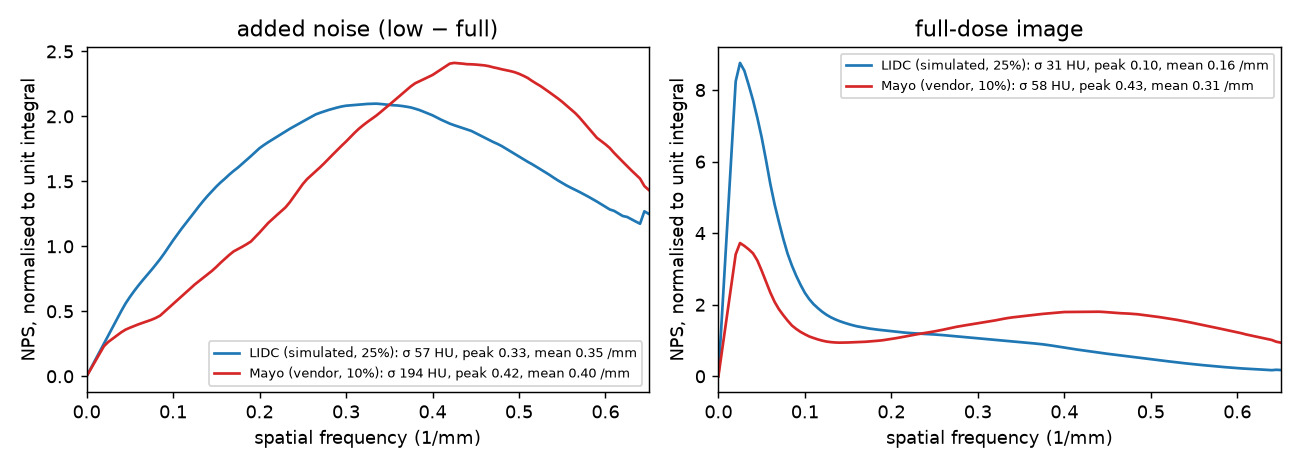

The data file committed next to this chart (first rows):
f_per_mm, lidc_noise_nps_hu2mm2, lidc_noise_nps_norm, lidc_full_nps_hu2mm2, lidc_full_nps_norm, mayo_noise_nps_hu2mm2, mayo_noise_nps_norm, mayo_full_nps_hu2mm2, mayo_full_nps_norm
0, 1.47423e-26, 9.73811e-30, 2.31895e-24, 1.91956e-27, 2.47699e-25, 1.68733e-29, 8.83179e-25, 5.99371e-28
0.005, 94.57, 0.06247, 2500, 2.069, 848, 0.05777, 1257, 0.8529
0.01, 189.1, 0.1249, 4999, 4.138, 1696, 0.1155, 2514, 1.706
0.015, 283.7, 0.1874, 7499, 6.207, 2544, 0.1733, 3770, 2.559
0.02, 378.2, 0.2498, 9959, 8.244, 3390, 0.231, 5022, 3.408
0.025, 473.4, 0.3127, 10581, 8.759, 3876, 0.264, 5487, 3.723
0.03, 568.5, 0.3755, 10318, 8.541, 4238, 0.2887, 5371, 3.645
0.035, 663.4, 0.4382, 9838, 8.144, 4601, 0.3134, 5229, 3.549
0.04, 758.2, 0.5008, 9325, 7.719, 4964, 0.3382, 5065, 3.437
0.045, 847, 0.5595, 8732, 7.228, 5267, 0.3588, 4773, 3.239
0.05, 923, 0.6097, 8073, 6.682, 5480, 0.3733, 4353, 2.954
0.055, 992.9, 0.6559, 7309, 6.05, 5679, 0.3869, 3899, 2.646
0.06, 1058, 0.6992, 6501, 5.382, 5871, 0.3999, 3451, 2.342
0.065, 1120, 0.7401, 5804, 4.805, 6040, 0.4115, 3064, 2.079
0.07, 1179, 0.7787, 5209, 4.312, 6197, 0.4221, 2760, 1.873
0.075, 1239, 0.8184, 4643, 3.844, 6383, 0.4348, 2517, 1.708
0.08, 1301, 0.8593, 4140, 3.427, 6591, 0.449, 2294, 1.557
0.085, 1365, 0.9016, 3739, 3.095, 6850, 0.4666, 2091, 1.419
0.09, 1435, 0.9477, 3392, 2.808, 7287, 0.4964, 1949, 1.323
0.095, 1510, 0.9973, 3088, 2.556, 7713, 0.5254, 1827, 1.24
0.1, 1583, 1.046, 2817, 2.332, 8147, 0.555, 1730, 1.174
0.105, 1652, 1.091, 2606, 2.158, 8586, 0.5849, 1641, 1.113
0.11, 1721, 1.137, 2436, 2.016, 9027, 0.6149, 1577, 1.07
0.115, 1786, 1.18, 2301, 1.905, 9472, 0.6452, 1518, 1.03
0.12, 1852, 1.223, 2179, 1.804, 9922, 0.6759, 1469, 0.9969
0.125, 1916, 1.266, 2077, 1.719, 10364, 0.706, 1430, 0.9705
0.13, 1982, 1.309, 1992, 1.649, 10750, 0.7323, 1407, 0.9546
0.135, 2044, 1.35, 1923, 1.592, 11123, 0.7577, 1392, 0.9446
0.14, 2102, 1.389, 1863, 1.542, 11515, 0.7844, 1385, 0.9399
0.145, 2156, 1.424, 1812, 1.5, 11910, 0.8113, 1386, 0.9409
0.15, 2210, 1.46, 1767, 1.462, 12353, 0.8415, 1392, 0.9444
0.155, 2259, 1.492, 1725, 1.428, 12831, 0.874, 1398, 0.949
0.16, 2302, 1.521, 1688, 1.398, 13269, 0.9039, 1404, 0.9529
0.165, 2350, 1.552, 1661, 1.375, 13709, 0.9339, 1411, 0.9578
0.17, 2392, 1.58, 1635, 1.353, 14103, 0.9607, 1421, 0.9645
0.175, 2431, 1.606, 1610, 1.333, 14360, 0.9782, 1435, 0.9736
0.18, 2476, 1.635, 1589, 1.315, 14630, 0.9966, 1449, 0.9836
0.185, 2521, 1.665, 1571, 1.301, 14914, 1.016, 1465, 0.9943
0.19, 2565, 1.694, 1554, 1.287, 15223, 1.037, 1484, 1.007
0.195, 2612, 1.725, 1538, 1.273, 15731, 1.072, 1510, 1.025
0.2, 2657, 1.755, 1522, 1.26, 16238, 1.106, 1537, 1.043
0.205, 2694, 1.779, 1508, 1.248, 16779, 1.143, 1567, 1.063
0.21, 2727, 1.801, 1492, 1.235, 17318, 1.18, 1597, 1.084
0.215, 2758, 1.822, 1476, 1.222, 17767, 1.21, 1631, 1.107
0.22, 2789, 1.843, 1464, 1.212, 18208, 1.24, 1666, 1.13
0.225, 2820, 1.863, 1453, 1.203, 18645, 1.27, 1699, 1.153
0.23, 2851, 1.883, 1444, 1.195, 19078, 1.3, 1732, 1.175
0.235, 2883, 1.904, 1436, 1.188, 19664, 1.34, 1763, 1.197
0.24, 2912, 1.923, 1427, 1.181, 20353, 1.386, 1791, 1.215
0.245, 2939, 1.942, 1420, 1.175, 21025, 1.432, 1820, 1.235
0.25, 2969, 1.961, 1411, 1.168, 21710, 1.479, 1850, 1.255
0.255, 2996, 1.979, 1400, 1.159, 22278, 1.518, 1883, 1.278
0.26, 3023, 1.997, 1389, 1.15, 22722, 1.548, 1920, 1.303
0.265, 3051, 2.015, 1376, 1.139, 23161, 1.578, 1958, 1.329
0.27, 3070, 2.028, 1363, 1.128, 23609, 1.608, 1997, 1.355
0.275, 3087, 2.039, 1349, 1.117, 24083, 1.641, 2034, 1.381
0.28, 3103, 2.05, 1336, 1.106, 24588, 1.675, 2066, 1.402
0.285, 3117, 2.059, 1323, 1.095, 25079, 1.708, 2096, 1.423
0.29, 3131, 2.068, 1311, 1.085, 25566, 1.742, 2125, 1.442
0.295, 3143, 2.076, 1298, 1.074, 26053, 1.775, 2152, 1.461
... 71 more rows
